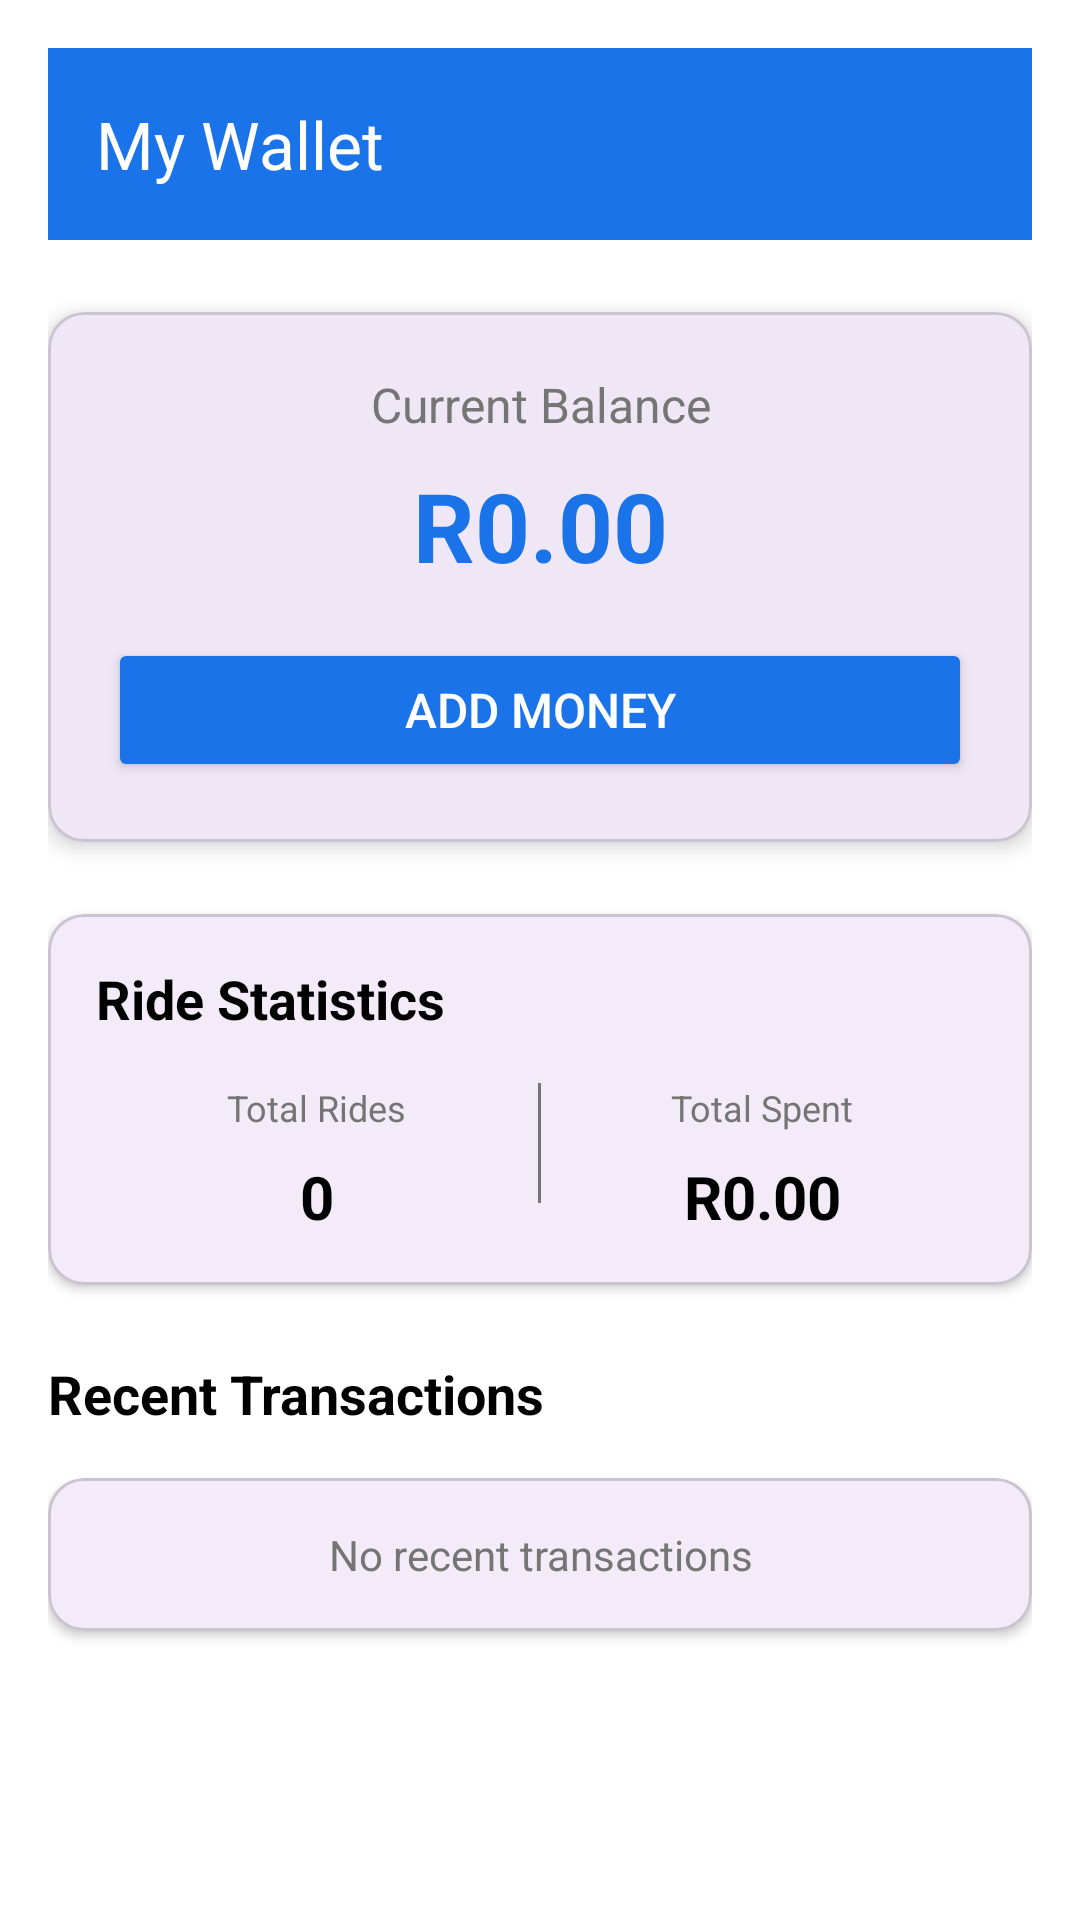

Android layout source for this screen:
<!-- AndroidManifest.xml: application theme Theme.CampusRIde -->
<!-- res/layout/activity_wallet.xml -->
<?xml version="1.0" encoding="utf-8"?>
<ScrollView xmlns:android="http://schemas.android.com/apk/res/android"
    xmlns:app="http://schemas.android.com/apk/res-auto"
    android:layout_width="match_parent"
    android:layout_height="match_parent"
    android:background="@color/white"
    android:fillViewport="true">

    <LinearLayout
        android:layout_width="match_parent"
        android:layout_height="wrap_content"
        android:orientation="vertical"
        android:padding="16dp">

        
        <com.google.android.material.appbar.MaterialToolbar
            android:id="@+id/toolbar"
            android:layout_width="match_parent"
            android:layout_height="?attr/actionBarSize"
            android:background="@color/primary"
            app:title="@string/my_wallet"
            app:titleTextColor="@color/white"
            app:navigationIcon="@drawable/ic_arrow_back" />

        
        <com.google.android.material.card.MaterialCardView
            android:layout_width="match_parent"
            android:layout_height="wrap_content"
            android:layout_marginTop="24dp"
            android:layout_marginBottom="24dp"
            app:cardCornerRadius="12dp"
            app:cardElevation="4dp">

            <LinearLayout
                android:layout_width="match_parent"
                android:layout_height="wrap_content"
                android:orientation="vertical"
                android:padding="20dp">

                <TextView
                    android:layout_width="match_parent"
                    android:layout_height="wrap_content"
                    android:gravity="center"
                    android:text="@string/current_balance"
                    android:textColor="@color/gray"
                    android:textSize="16sp" />

                <TextView
                    android:id="@+id/tvBalance"
                    android:layout_width="match_parent"
                    android:layout_height="wrap_content"
                    android:layout_marginTop="8dp"
                    android:gravity="center"
                    android:text="R0.00"
                    android:textColor="@color/primary"
                    android:textSize="32sp"
                    android:textStyle="bold" />

                <Button
                    android:id="@+id/btnAddMoney"
                    android:layout_width="match_parent"
                    android:layout_height="wrap_content"
                    android:layout_marginTop="16dp"
                    android:backgroundTint="@color/primary"
                    android:text="@string/add_money"
                    android:textColor="@color/white"
                    android:textSize="16sp" />

            </LinearLayout>

        </com.google.android.material.card.MaterialCardView>

        
        <com.google.android.material.card.MaterialCardView
            android:layout_width="match_parent"
            android:layout_height="wrap_content"
            android:layout_marginBottom="24dp"
            app:cardCornerRadius="12dp"
            app:cardElevation="2dp">

            <LinearLayout
                android:layout_width="match_parent"
                android:layout_height="wrap_content"
                android:orientation="vertical"
                android:padding="16dp">

                <TextView
                    android:layout_width="match_parent"
                    android:layout_height="wrap_content"
                    android:layout_marginBottom="16dp"
                    android:text="@string/ride_statistics"
                    android:textColor="@color/black"
                    android:textSize="18sp"
                    android:textStyle="bold" />

                <LinearLayout
                    android:layout_width="match_parent"
                    android:layout_height="wrap_content"
                    android:orientation="horizontal">

                    <LinearLayout
                        android:layout_width="0dp"
                        android:layout_height="wrap_content"
                        android:layout_weight="1"
                        android:gravity="center"
                        android:orientation="vertical">

                        <TextView
                            android:layout_width="wrap_content"
                            android:layout_height="wrap_content"
                            android:text="@string/total_rides"
                            android:textColor="@color/gray"
                            android:textSize="12sp" />

                        <TextView
                            android:id="@+id/tvTotalRides"
                            android:layout_width="wrap_content"
                            android:layout_height="wrap_content"
                            android:layout_marginTop="8dp"
                            android:text="0"
                            android:textColor="@color/black"
                            android:textSize="20sp"
                            android:textStyle="bold" />

                    </LinearLayout>

                    <View
                        android:layout_width="1dp"
                        android:layout_height="40dp"
                        android:background="@color/gray" />

                    <LinearLayout
                        android:layout_width="0dp"
                        android:layout_height="wrap_content"
                        android:layout_weight="1"
                        android:gravity="center"
                        android:orientation="vertical">

                        <TextView
                            android:layout_width="wrap_content"
                            android:layout_height="wrap_content"
                            android:text="@string/total_spent"
                            android:textColor="@color/gray"
                            android:textSize="12sp" />

                        <TextView
                            android:id="@+id/tvTotalSpent"
                            android:layout_width="wrap_content"
                            android:layout_height="wrap_content"
                            android:layout_marginTop="8dp"
                            android:text="R0.00"
                            android:textColor="@color/black"
                            android:textSize="20sp"
                            android:textStyle="bold" />

                    </LinearLayout>

                </LinearLayout>

            </LinearLayout>

        </com.google.android.material.card.MaterialCardView>

        
        <TextView
            android:layout_width="match_parent"
            android:layout_height="wrap_content"
            android:layout_marginBottom="16dp"
            android:text="@string/recent_transactions"
            android:textColor="@color/black"
            android:textSize="18sp"
            android:textStyle="bold" />

        <com.google.android.material.card.MaterialCardView
            android:layout_width="match_parent"
            android:layout_height="wrap_content"
            app:cardCornerRadius="12dp"
            app:cardElevation="2dp">

            <LinearLayout
                android:layout_width="match_parent"
                android:layout_height="wrap_content"
                android:orientation="vertical"
                android:padding="16dp">

                <TextView
                    android:layout_width="match_parent"
                    android:layout_height="wrap_content"
                    android:gravity="center"
                    android:text="@string/no_recent_transactions"
                    android:textColor="@color/gray"
                    android:textSize="14sp" />

            </LinearLayout>

        </com.google.android.material.card.MaterialCardView>

        <ProgressBar
            android:id="@+id/progressBar"
            android:layout_width="wrap_content"
            android:layout_height="wrap_content"
            android:layout_gravity="center"
            android:layout_marginTop="16dp"
            android:visibility="gone" />

    </LinearLayout>

</ScrollView>
<!-- resources referenced by this layout -->
<resources>
  <color name="black">#FF000000</color>
  <color name="gray">#757575</color>
  <color name="primary">#FF1A73E8</color>
  <color name="white">#FFFFFFFF</color>
  <string name="add_money">Add Money</string>
  <string name="current_balance">Current Balance</string>
  <string name="my_wallet">My Wallet</string>
  <string name="no_recent_transactions">No recent transactions</string>
  <string name="recent_transactions">Recent Transactions</string>
  <string name="ride_statistics">Ride Statistics</string>
  <string name="total_rides">Total Rides</string>
  <string name="total_spent">Total Spent</string>
  <style name="Theme.CampusRIde" parent="Base.Theme.CampusRIde" />
  <style name="Base.Theme.CampusRIde" parent="Theme.Material3.DayNight.NoActionBar">
          
          
      </style>
</resources>
